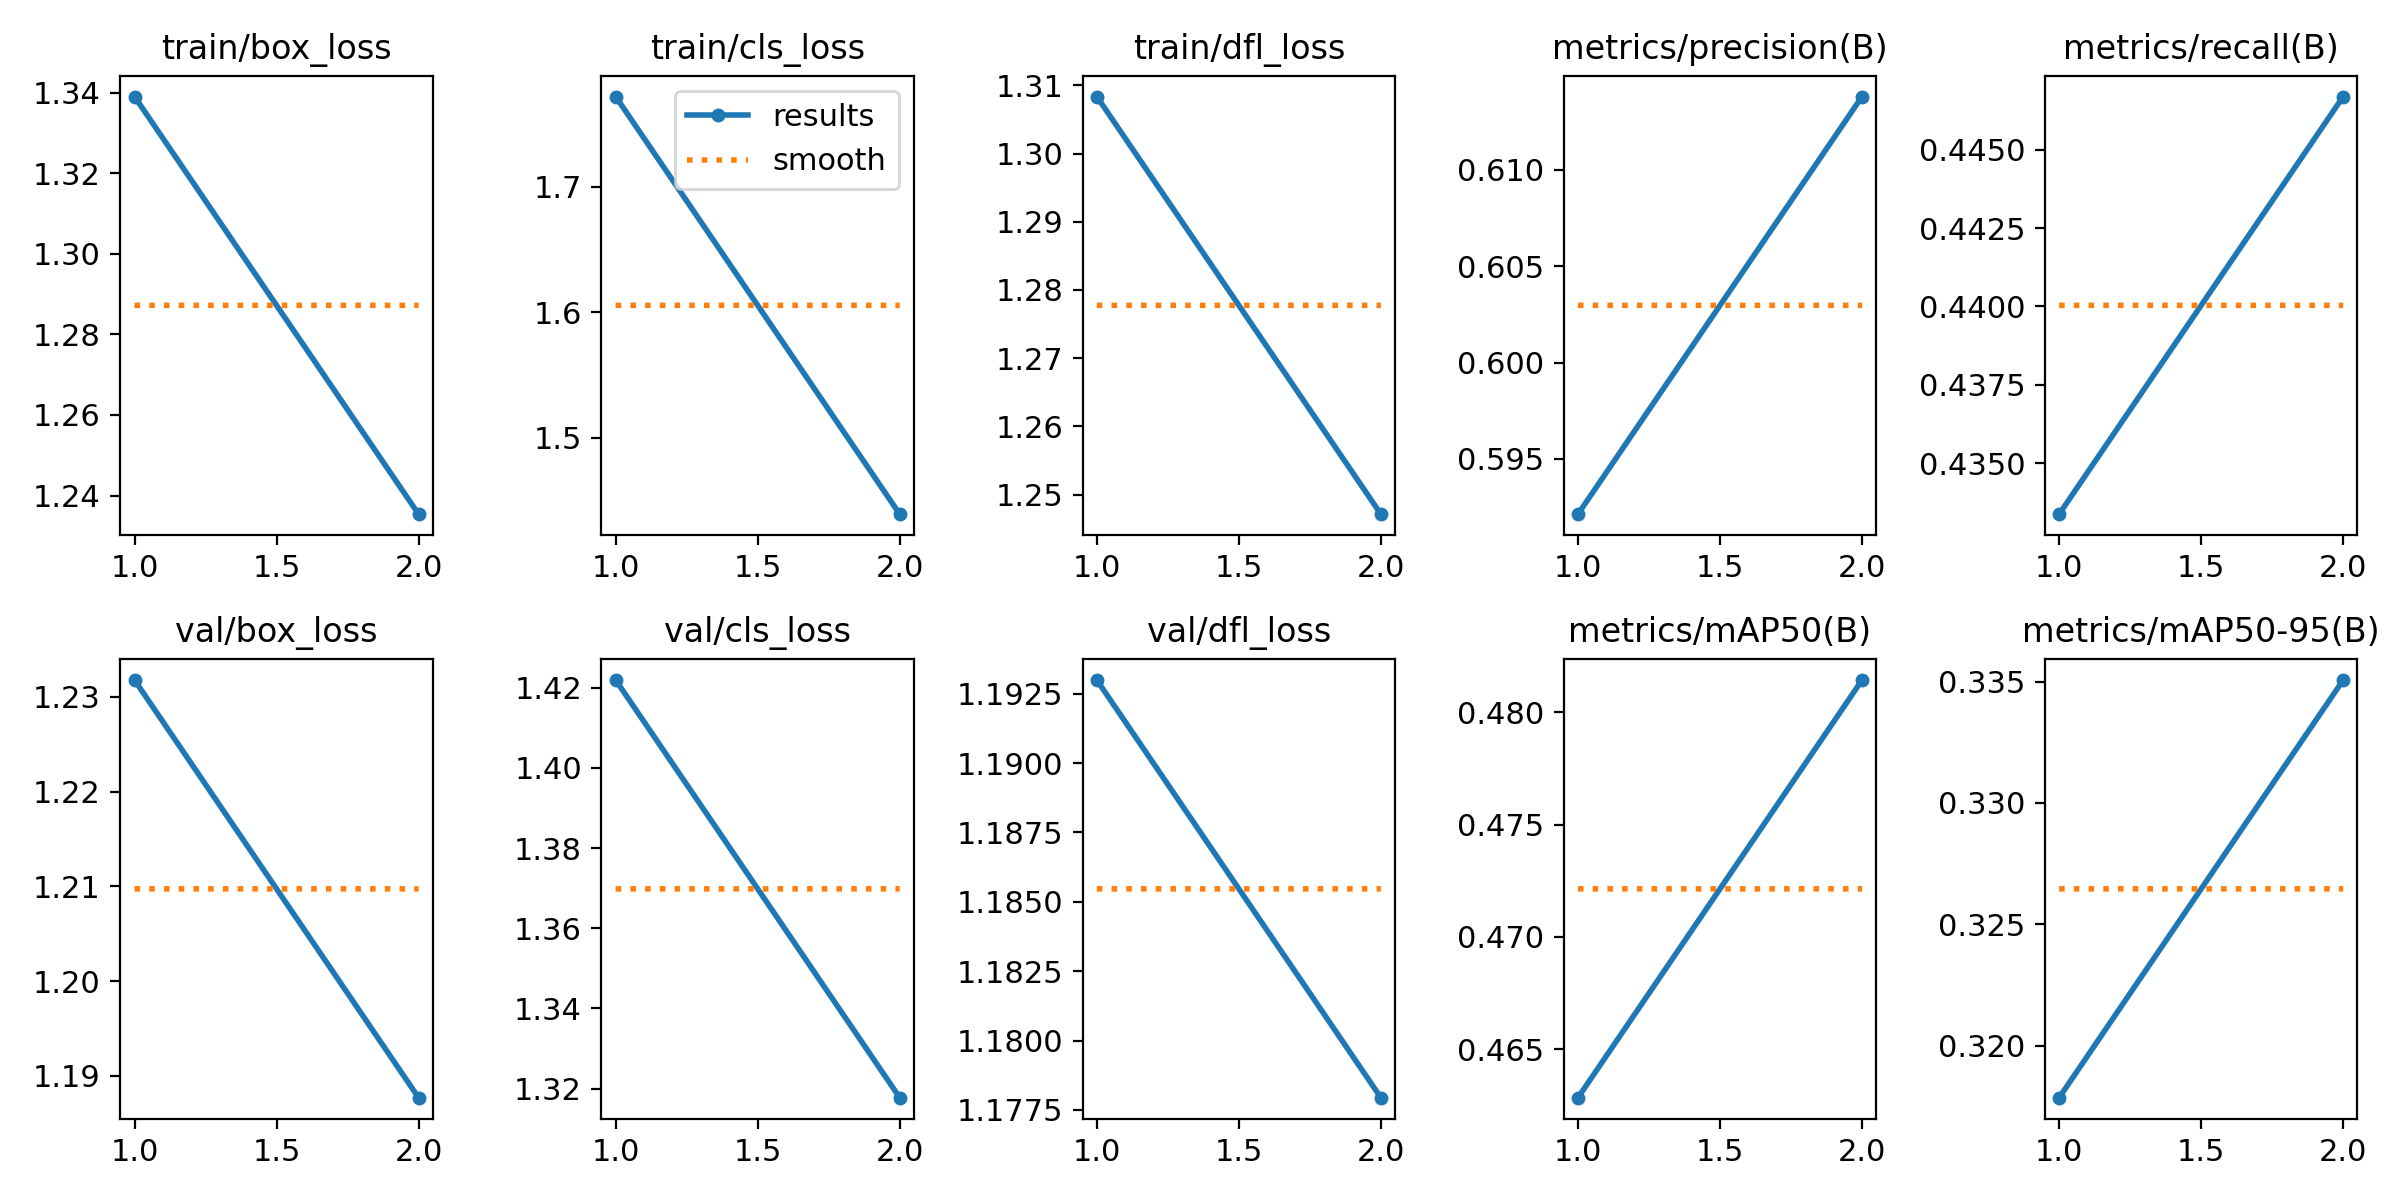

Data behind this chart, as committed beside it:
epoch, time, train/box_loss, train/cls_loss, train/dfl_loss, metrics/precision(B), metrics/recall(B), metrics/mAP50(B), metrics/mAP50-95(B), val/box_loss, val/cls_loss, val/dfl_loss, lr/pg0, lr/pg1, lr/pg2
1, 196.6, 1.339, 1.772, 1.308, 0.5921, 0.4334, 0.4628, 0.3179, 1.232, 1.422, 1.193, 0.03504, 0.001662, 0.001662
2, 381.2, 1.235, 1.439, 1.247, 0.6138, 0.4467, 0.4814, 0.3351, 1.188, 1.318, 1.178, 0.01839, 0.001681, 0.001681
